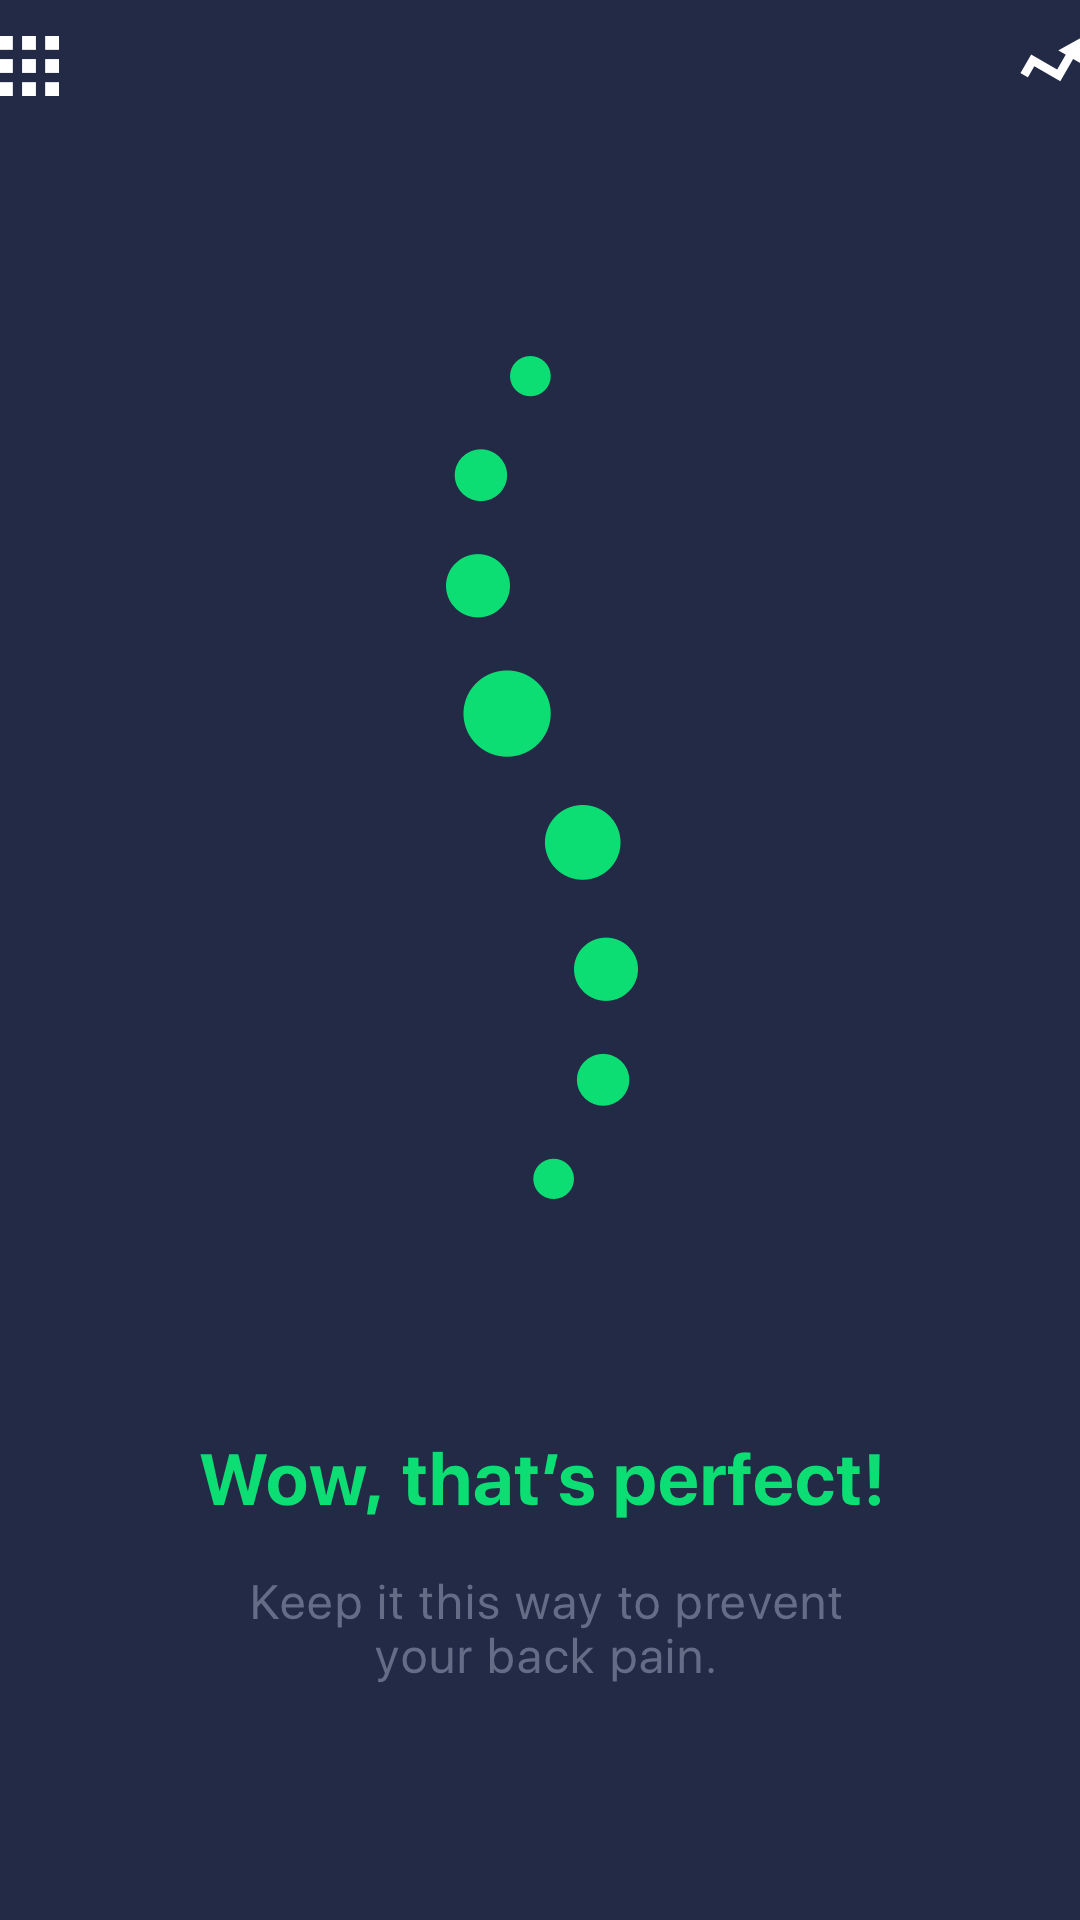

Produce the Android XML layout that renders to this screen, including the resource entries it uses.
<!-- AndroidManifest.xml: application theme AppTheme -->
<!-- res/layout/activity_live.xml -->
<?xml version="1.0" encoding="utf-8"?>
<RelativeLayout xmlns:android="http://schemas.android.com/apk/res/android"
    xmlns:tools="http://schemas.android.com/tools"
    android:layout_width="match_parent"
    android:layout_height="match_parent"
    android:paddingBottom="@dimen/activity_vertical_margin"
    android:paddingLeft="@dimen/activity_horizontal_margin"
    android:paddingRight="@dimen/activity_horizontal_margin"
    android:paddingTop="@dimen/activity_vertical_margin"
    android:background="@color/background"
    android:gravity="center_horizontal"
    tools:context="com.hacktm.example.example.LiveActivity">

    <ImageButton
        android:layout_width="wrap_content"
        android:layout_height="wrap_content"
        android:background="#0fff"
        android:paddingTop="12dp"
        android:src="@mipmap/menu" />

    <ImageButton
        android:layout_width="wrap_content"
        android:layout_height="wrap_content"
        android:background="#0fff"
        android:paddingTop="12dp"
        android:layout_alignParentRight="true"
        android:src="@mipmap/progress" />

    <TextView
        android:layout_width="match_parent"
        android:layout_height="wrap_content"
        android:paddingTop="8dp"
        android:textColor="#0fff"
        android:textSize="20sp"
        android:gravity="center_horizontal"
        android:background="#0fff"
        android:foregroundGravity="center_horizontal"
        android:text="Posture Tracking"/>

    <ImageButton
        android:layout_width="match_parent"
        android:layout_height="600dp"
        android:scaleType="centerInside"
        android:paddingTop="80dp"
        android:src="@mipmap/perfect"
        android:background="#0fff"/>



</RelativeLayout>
<!-- resources referenced by this layout -->
<resources>
  <color name="background">#222A46</color>
  <!-- mipmap menu: png bitmap (mipmap-hdpi, 292 bytes) -->
  <!-- mipmap perfect: png bitmap (mipmap-hdpi, 28652 bytes) -->
  <!-- mipmap progress: png bitmap (mipmap-hdpi, 566 bytes) -->
  <style name="AppTheme" parent="Theme.AppCompat.Light.DarkActionBar">
          
          <item name="colorPrimary">@color/colorPrimary</item>
          <item name="colorPrimaryDark">@color/colorPrimaryDark</item>
          <item name="colorAccent">@color/colorAccent</item>
      </style>
  <color name="colorPrimary">#2BE084</color>
  <color name="colorPrimaryDark">#303F9F</color>
  <color name="colorAccent">#2BE084</color>
</resources>
